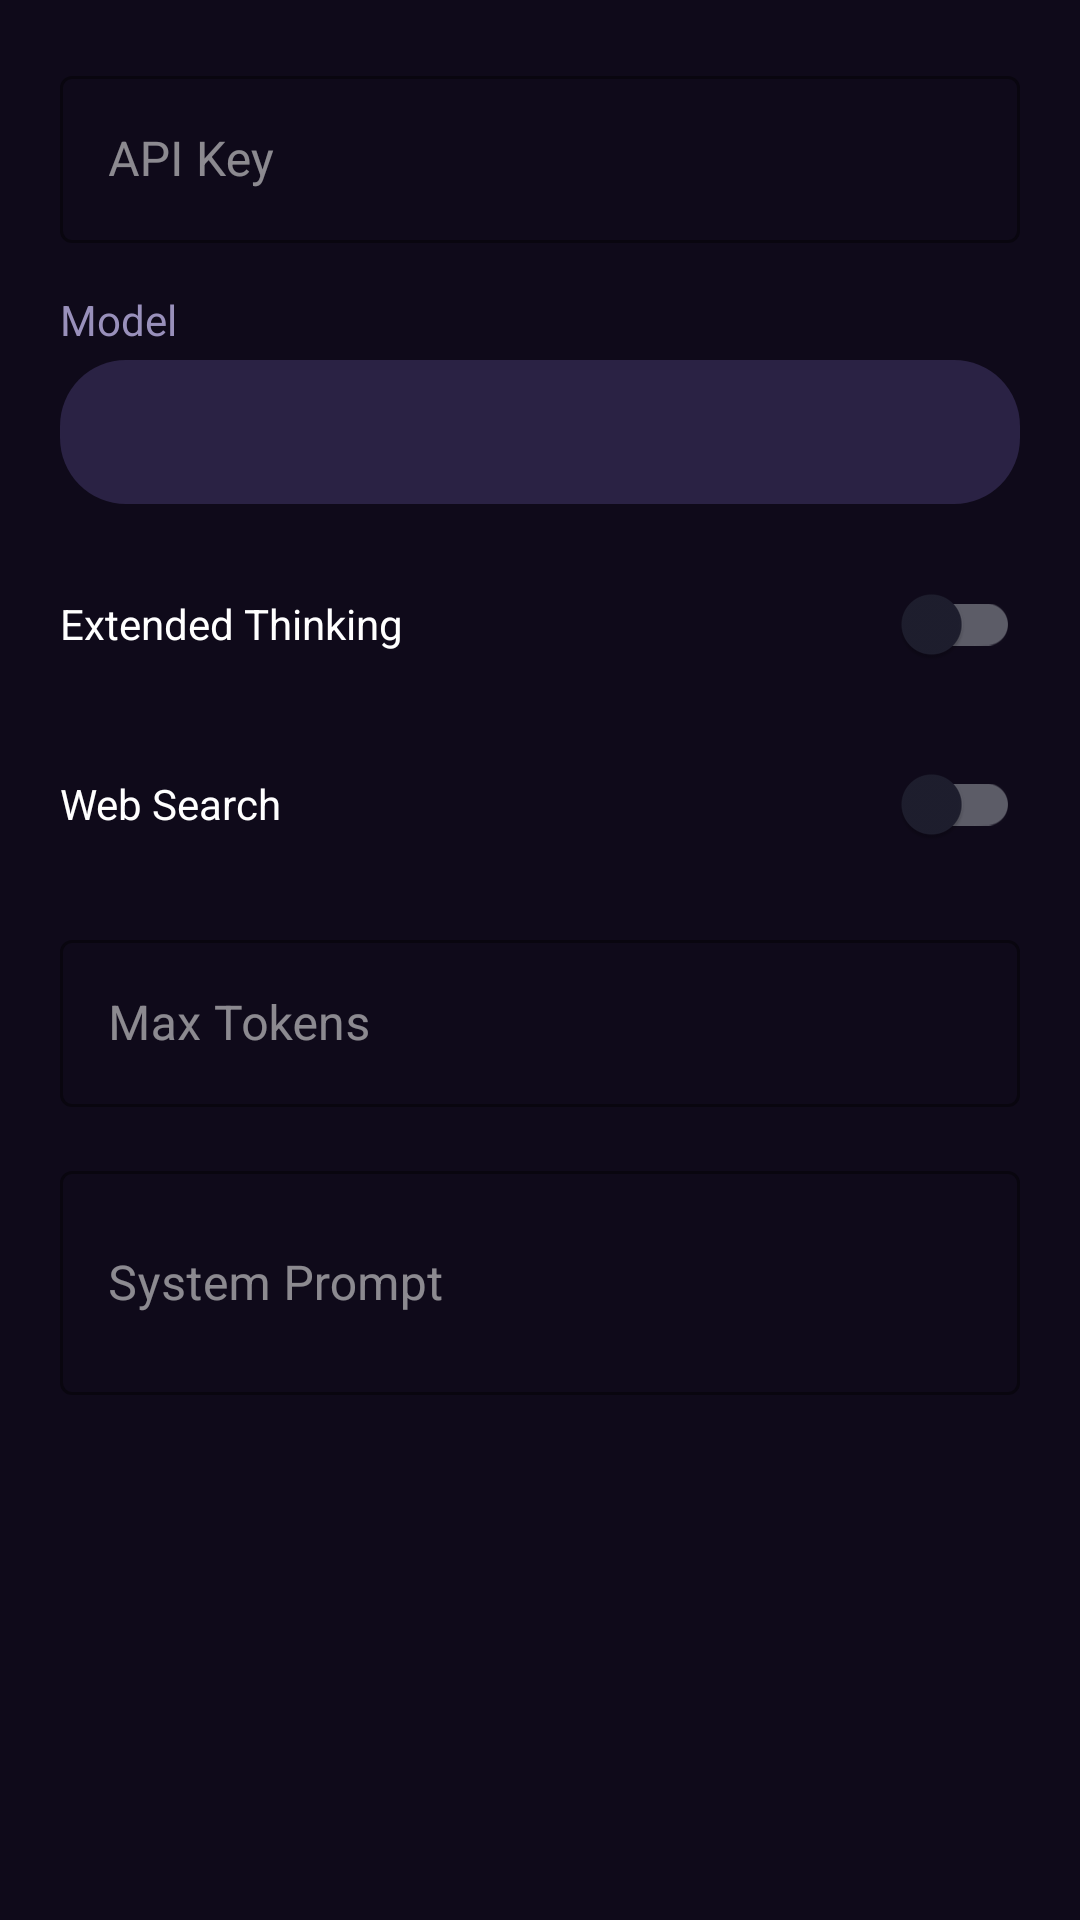

Layout XML and referenced resources for this Android screen:
<!-- AndroidManifest.xml: application theme Theme.JxClaude -->
<!-- res/layout/dialog_settings.xml -->
<?xml version="1.0" encoding="utf-8"?>
<ScrollView xmlns:android="http://schemas.android.com/apk/res/android"
    xmlns:app="http://schemas.android.com/apk/res-auto"
    android:layout_width="match_parent"
    android:layout_height="wrap_content"
    android:padding="20dp">

    <LinearLayout
        android:layout_width="match_parent"
        android:layout_height="wrap_content"
        android:orientation="vertical">

        <com.google.android.material.textfield.TextInputLayout
            android:layout_width="match_parent"
            android:layout_height="wrap_content"
            android:hint="API Key"
            app:boxStrokeColor="@color/accent"
            app:hintTextColor="@color/accent"
            style="@style/Widget.MaterialComponents.TextInputLayout.OutlinedBox">

            <com.google.android.material.textfield.TextInputEditText
                android:id="@+id/etApiKey"
                android:layout_width="match_parent"
                android:layout_height="wrap_content"
                android:textColor="@color/text_primary"
                android:inputType="textPassword" />
        </com.google.android.material.textfield.TextInputLayout>

        <TextView
            android:layout_width="match_parent"
            android:layout_height="wrap_content"
            android:text="Model"
            android:textColor="@color/text_secondary"
            android:textSize="14sp"
            android:layout_marginTop="16dp"
            android:layout_marginBottom="4dp" />

        <Spinner
            android:id="@+id/spinnerModel"
            android:layout_width="match_parent"
            android:layout_height="48dp"
            android:background="@drawable/bg_input_field"
            android:paddingHorizontal="12dp"
            android:popupBackground="#2a2a3e" />

        <com.google.android.material.switchmaterial.SwitchMaterial
            android:id="@+id/switchThinking"
            android:layout_width="match_parent"
            android:layout_height="wrap_content"
            android:text="Extended Thinking"
            android:textColor="@color/text_primary"
            android:layout_marginTop="16dp" />

        <TextView
            android:id="@+id/tvThinkingWarning"
            android:layout_width="match_parent"
            android:layout_height="wrap_content"
            android:text="⚠ Selected model does not support extended thinking"
            android:textColor="#FF9800"
            android:textSize="12sp"
            android:paddingStart="4dp"
            android:layout_marginTop="2dp"
            android:visibility="gone" />

        <LinearLayout
            android:id="@+id/layoutBudget"
            android:layout_width="match_parent"
            android:layout_height="wrap_content"
            android:orientation="vertical"
            android:visibility="gone"
            android:layout_marginTop="8dp">

            <com.google.android.material.textfield.TextInputLayout
                android:layout_width="match_parent"
                android:layout_height="wrap_content"
                android:hint="Thinking Budget (tokens)"
                app:boxStrokeColor="@color/accent"
                app:hintTextColor="@color/accent"
                style="@style/Widget.MaterialComponents.TextInputLayout.OutlinedBox">

                <com.google.android.material.textfield.TextInputEditText
                    android:id="@+id/etBudgetTokens"
                    android:layout_width="match_parent"
                    android:layout_height="wrap_content"
                    android:textColor="@color/text_primary"
                    android:inputType="number" />
            </com.google.android.material.textfield.TextInputLayout>
        </LinearLayout>

        <com.google.android.material.switchmaterial.SwitchMaterial
            android:id="@+id/switchSearch"
            android:layout_width="match_parent"
            android:layout_height="wrap_content"
            android:text="Web Search"
            android:textColor="@color/text_primary"
            android:layout_marginTop="12dp" />

        <TextView
            android:id="@+id/tvSearchWarning"
            android:layout_width="match_parent"
            android:layout_height="wrap_content"
            android:text="⚠ Selected model does not support web search"
            android:textColor="#FF9800"
            android:textSize="12sp"
            android:paddingStart="4dp"
            android:layout_marginTop="2dp"
            android:visibility="gone" />

        <com.google.android.material.textfield.TextInputLayout
            android:layout_width="match_parent"
            android:layout_height="wrap_content"
            android:hint="Max Tokens"
            android:layout_marginTop="16dp"
            app:boxStrokeColor="@color/accent"
            app:hintTextColor="@color/accent"
            style="@style/Widget.MaterialComponents.TextInputLayout.OutlinedBox">

            <com.google.android.material.textfield.TextInputEditText
                android:id="@+id/etMaxTokens"
                android:layout_width="match_parent"
                android:layout_height="wrap_content"
                android:textColor="@color/text_primary"
                android:inputType="number" />
        </com.google.android.material.textfield.TextInputLayout>

        <com.google.android.material.textfield.TextInputLayout
            android:layout_width="match_parent"
            android:layout_height="wrap_content"
            android:hint="System Prompt"
            android:layout_marginTop="16dp"
            app:boxStrokeColor="@color/accent"
            app:hintTextColor="@color/accent"
            style="@style/Widget.MaterialComponents.TextInputLayout.OutlinedBox">

            <com.google.android.material.textfield.TextInputEditText
                android:id="@+id/etSystemPrompt"
                android:layout_width="match_parent"
                android:layout_height="wrap_content"
                android:textColor="@color/text_primary"
                android:inputType="textMultiLine"
                android:minLines="2"
                android:maxLines="5" />
        </com.google.android.material.textfield.TextInputLayout>
    </LinearLayout>
</ScrollView>
<!-- resources referenced by this layout -->
<resources>
  <color name="accent">#B388FF</color>
  <color name="text_primary">#FFFFFF</color>
  <color name="text_secondary">#9990BB</color>
  <!-- drawable bg_input_field (drawable) -->
  <shape xmlns:android="http://schemas.android.com/apk/res/android"
      android:shape="rectangle">
      <solid android:color="@color/input_bg" />
      <corners android:radius="22dp" />
  </shape>
  <style name="Theme.JxClaude" parent="Theme.MaterialComponents.DayNight.NoActionBar">
          <item name="colorPrimary">#BB86FC</item>
          <item name="colorPrimaryVariant">#7C4DFF</item>
          <item name="colorOnPrimary">#000000</item>
          <item name="colorSecondary">#CF6679</item>
          <item name="colorOnSecondary">#000000</item>
          <item name="colorSurface">#1E1E2E</item>
          <item name="colorOnSurface">#E0E0E0</item>
          <item name="android:colorBackground">#121218</item>
          <item name="colorOnBackground">#E0E0E0</item>
          <item name="android:statusBarColor">#0D0D15</item>
          <item name="android:navigationBarColor">#0D0D15</item>
          <item name="android:windowBackground">@color/dark_bg</item>
      </style>
  <color name="input_bg">#2a2244</color>
  <color name="dark_bg">#0f0a1a</color>
</resources>
